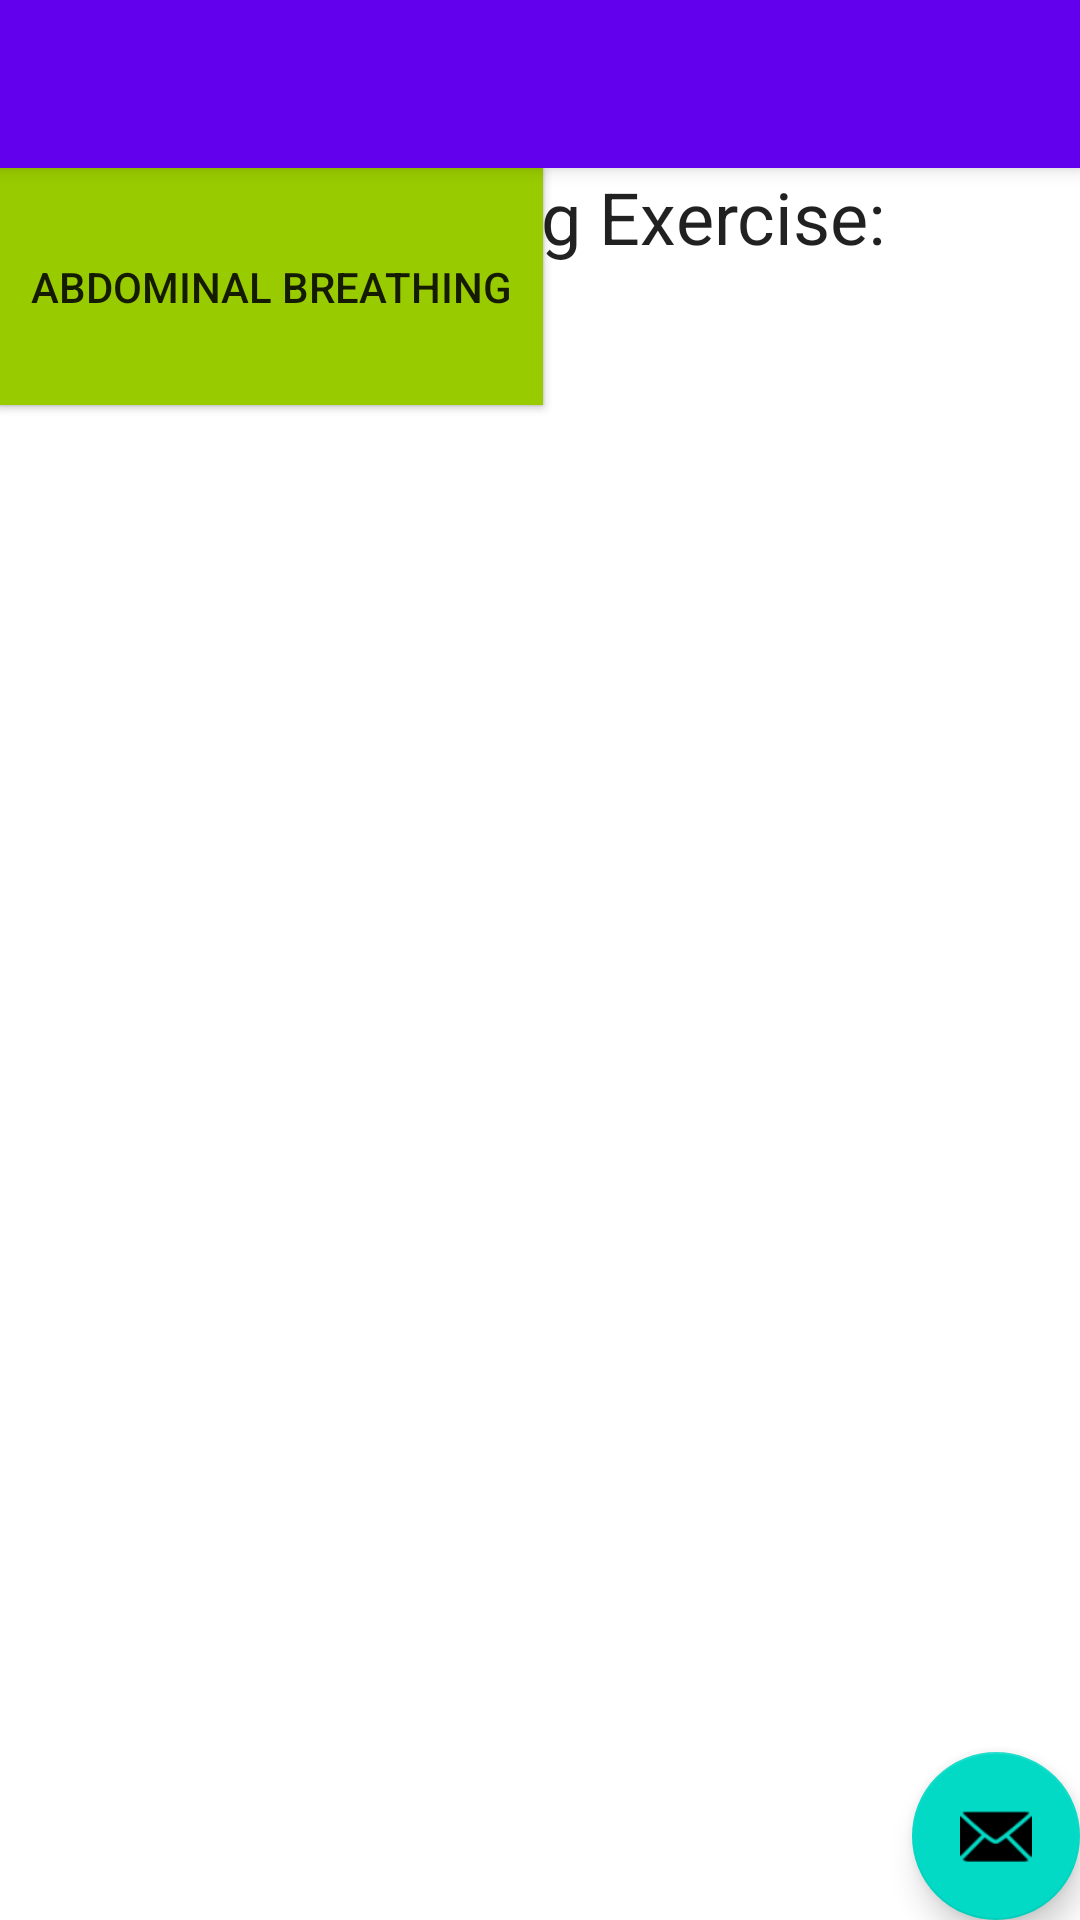

Android layout source for this screen:
<!-- AndroidManifest.xml: application theme AppTheme -->
<!-- res/layout/activity_gamemenu.xml -->
<?xml version="1.0" encoding="utf-8"?>
<android.support.design.widget.CoordinatorLayout xmlns:android="http://schemas.android.com/apk/res/android"
    xmlns:app="http://schemas.android.com/apk/res-auto"
    xmlns:tools="http://schemas.android.com/tools"
    android:layout_width="match_parent"
    android:layout_height="match_parent"
    tools:context="com.example.example.example.gamemenu">

    <android.support.design.widget.AppBarLayout
        android:layout_width="match_parent"
        android:layout_height="wrap_content"
        android:theme="@style/AppTheme.AppBarOverlay">

        <android.support.v7.widget.Toolbar
            android:id="@+id/toolbar"
            android:layout_width="match_parent"
            android:layout_height="?attr/actionBarSize"
            android:background="?attr/colorPrimary"/>
            

    </android.support.design.widget.AppBarLayout>

    <include layout="@layout/content_gamemenu" />

    <android.support.design.widget.FloatingActionButton
        android:id="@+id/fab"
        android:layout_width="wrap_content"
        android:layout_height="wrap_content"
        android:layout_gravity="bottom|end"
        app:srcCompat="@android:drawable/ic_dialog_email" />
        

</android.support.design.widget.CoordinatorLayout>
<!-- res/layout/content_gamemenu.xml (included above) -->
<?xml version="1.0" encoding="utf-8"?>
<android.support.constraint.ConstraintLayout xmlns:android="http://schemas.android.com/apk/res/android"
    xmlns:app="http://schemas.android.com/apk/res-auto"
    xmlns:tools="http://schemas.android.com/tools"
    android:layout_width="match_parent"
    android:layout_height="match_parent"
    app:layout_behavior="@string/appbar_scrolling_view_behavior"
    tools:context="com.example.example.example.gamemenu"
    tools:showIn="@layout/activity_gamemenu">

    <TextView
        android:id="@+id/textView"
        android:layout_width="317dp"
        android:layout_height="48dp"
        android:text="Select a Breathing Exercise:"
        android:textAppearance="@style/TextAppearance.AppCompat.Headline"
        tools:layout_editor_absoluteX="51dp"
        tools:layout_editor_absoluteY="27dp" />

    <Button
        android:id="@+id/button2"
        android:layout_width="181dp"
        android:layout_height="79dp"
        android:background="@android:color/holo_blue_light"
        android:text="Hara Breathing"
        tools:layout_editor_absoluteX="102dp"
        tools:layout_editor_absoluteY="127dp" />

    <Button
        android:id="@+id/button3"
        android:layout_width="181dp"
        android:layout_height="79dp"
        android:background="@android:color/holo_green_light"
        android:text="Abdominal Breathing"
        tools:layout_editor_absoluteX="102dp"
        tools:layout_editor_absoluteY="233dp" />
</android.support.constraint.ConstraintLayout>
<!-- resources referenced by this layout -->
<resources>

</resources>
